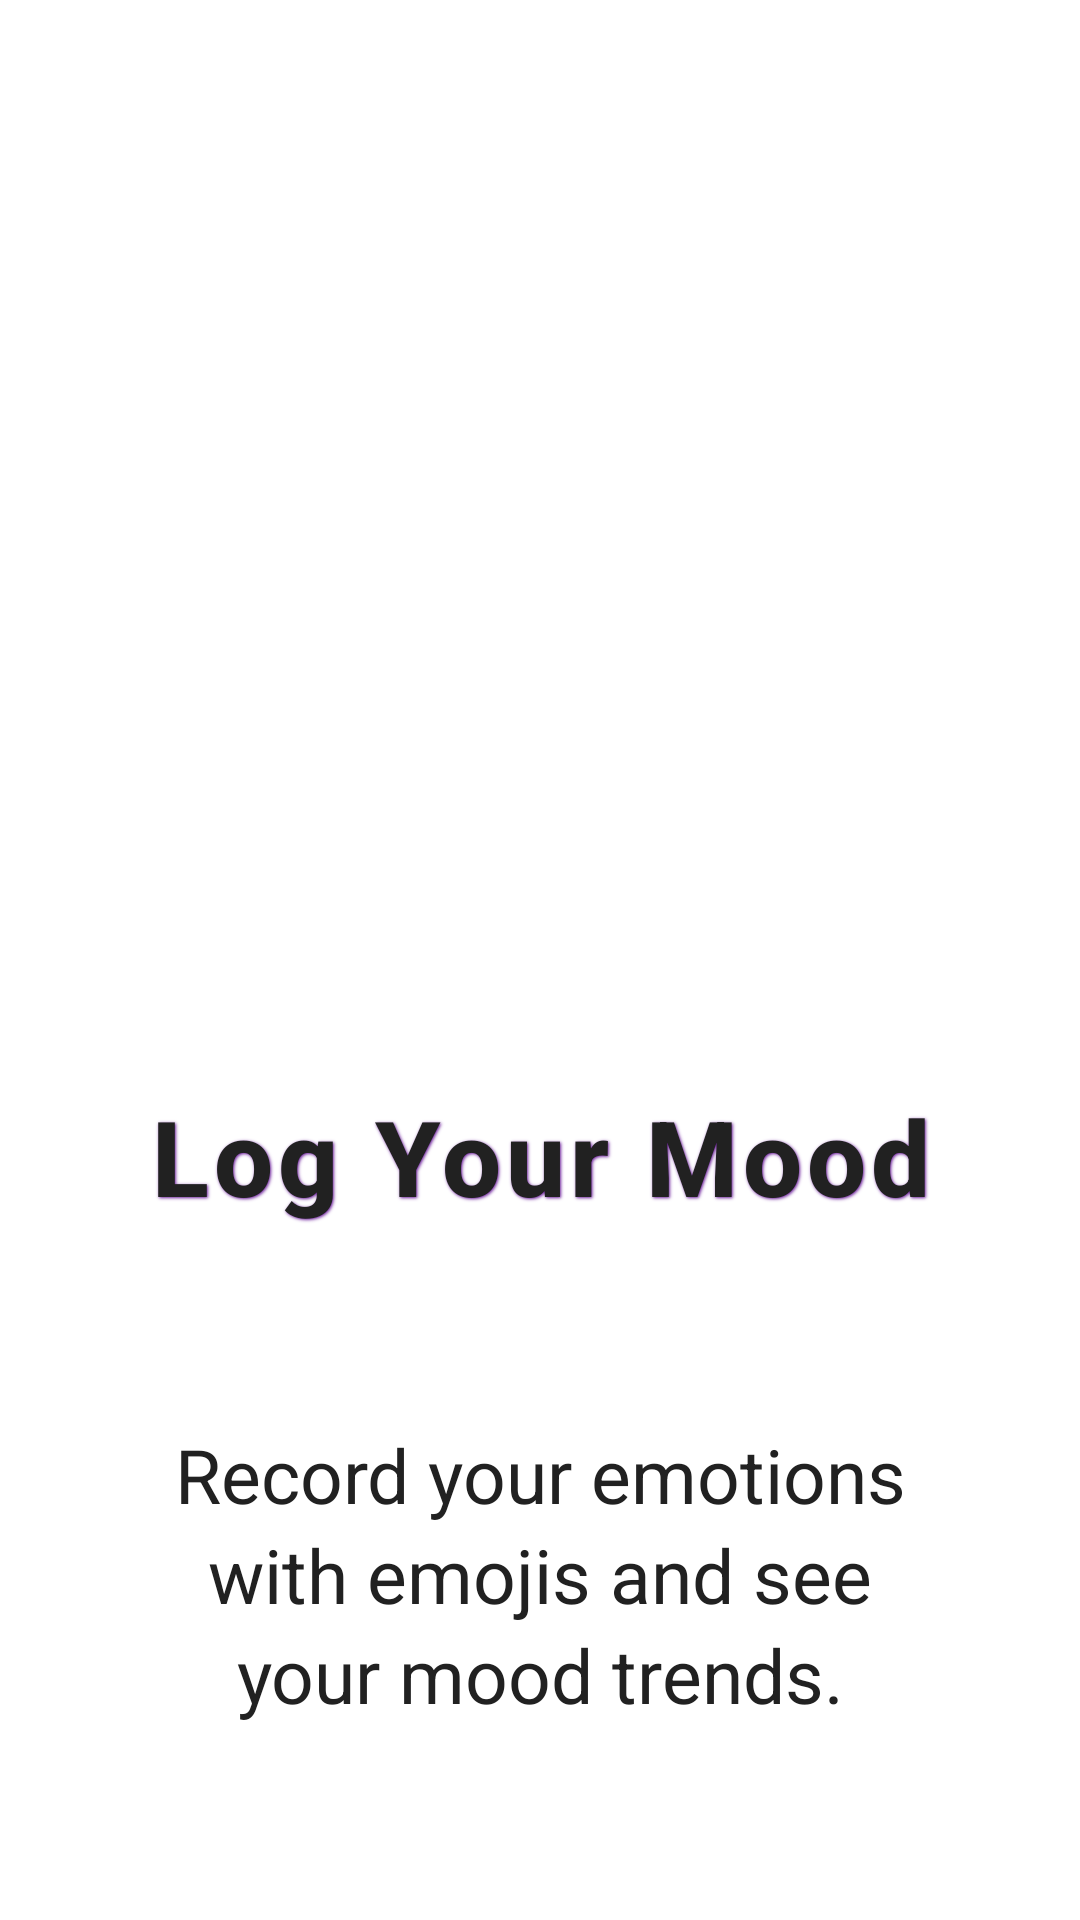

Write the Android layout XML for this screen, with the resource values it uses.
<!-- AndroidManifest.xml: application theme Theme.DailyBloom2 -->
<!-- res/layout/fragment_onboarding_2.xml -->
<?xml version="1.0" encoding="utf-8"?>
<LinearLayout xmlns:android="http://schemas.android.com/apk/res/android"
    android:layout_width="match_parent"
    android:layout_height="match_parent"
    android:orientation="vertical"
    android:gravity="center"
    android:padding="24dp"
    android:background="@color/backgroundColor">

    
    <LinearLayout
        android:layout_width="wrap_content"
        android:layout_height="wrap_content"
        android:orientation="vertical"
        android:gravity="center"
        android:layout_marginBottom="32dp">

        <ImageView
            android:id="@+id/onboardingImage"
            android:layout_width="250dp"
            android:layout_height="250dp"
            android:contentDescription="@string/onboarding2_image"
            android:scaleType="centerInside"
            android:src="@drawable/happy" />

    </LinearLayout>

    
    <LinearLayout
        android:layout_width="match_parent"
        android:layout_height="wrap_content"
        android:orientation="vertical"
        android:gravity="center"
        android:layout_marginHorizontal="16dp">

        
        <TextView
            android:id="@+id/onboardingTitle"
            android:layout_width="match_parent"
            android:layout_height="wrap_content"
            android:layout_marginTop="20dp"
            android:layout_marginBottom="16dp"
            android:fontFamily="sans-serif-medium"
            android:gravity="center"
            android:letterSpacing="0.05"
            android:shadowColor="@color/primaryColor"
            android:shadowDx="1"
            android:shadowDy="1"
            android:shadowRadius="2"
            android:text="@string/onboarding2_title"
            android:textColor="@color/textColorPrimary"
            android:textSize="35sp"
            android:textStyle="bold" />

        
        <TextView
            android:id="@+id/onboardingDescription"
            android:layout_width="match_parent"
            android:layout_height="wrap_content"
            android:layout_marginHorizontal="8dp"
            android:layout_marginTop="50dp"
            android:layout_marginBottom="5dp"
            android:fontFamily="sans-serif"
            android:gravity="center"
            android:lineSpacingExtra="4dp"
            android:text="@string/onboarding2_description"
            android:textColor="@color/textColorPrimary"
            android:textSize="25sp" />

    </LinearLayout>

</LinearLayout>
<!-- resources referenced by this layout -->
<resources>
  <color name="backgroundColor">#FFFFFF</color>
  <color name="primaryColor">#6A1B9A</color>
  <color name="textColorPrimary">#212121</color>
  <string name="onboarding2_description">Record your emotions with emojis and see your mood trends.</string>
  <string name="onboarding2_image">Log your mood illustration</string>
  <string name="onboarding2_title">Log Your Mood</string>
  <style name="Theme.DailyBloom2" parent="Base.Theme.DailyBloom2" />
  <style name="Base.Theme.DailyBloom2" parent="Theme.Material3.DayNight.NoActionBar">
          
          <item name="colorPrimary">@color/primaryColor</item>
          <item name="colorSecondary">@color/secondaryColor</item>
          <item name="android:colorBackground">@color/backgroundColor</item>
          <item name="android:textColorPrimary">@color/textColorPrimary</item>
          <item name="android:textColorSecondary">@color/textColorSecondary</item>
      </style>
  <color name="secondaryColor">#FFB74D</color>
  <color name="textColorSecondary">#757575</color>
</resources>
